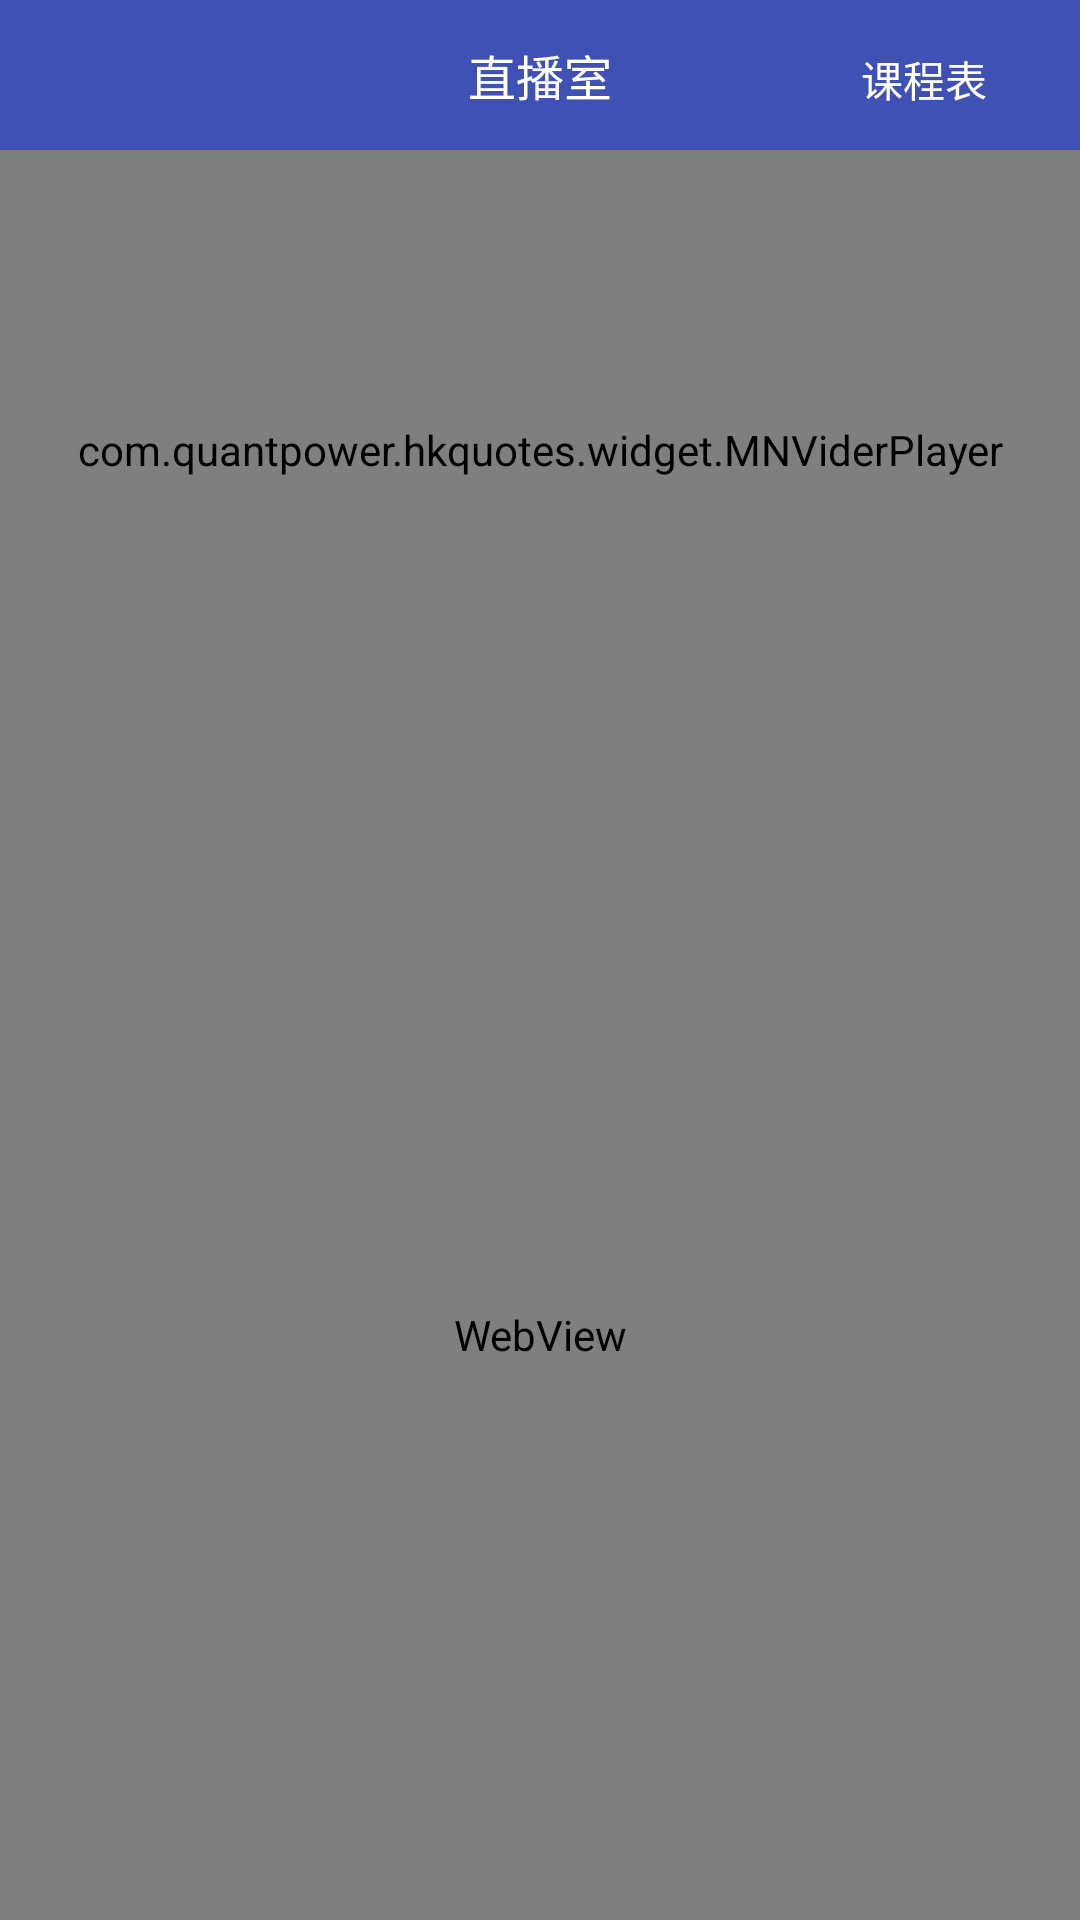

This screen was rendered from an Android layout file. Write that file and the resources it references.
<!-- AndroidManifest.xml: application theme Theme.AppCompat.Light.NoActionBar -->
<!-- res/layout/activitty_live_room.xml -->
<?xml version="1.0" encoding="utf-8"?>
<LinearLayout xmlns:android="http://schemas.android.com/apk/res/android"
    xmlns:app="http://schemas.android.com/apk/res-auto"
    android:layout_width="match_parent"
    android:layout_height="match_parent"
    android:orientation="vertical">


    <RelativeLayout
        android:id="@+id/rl_head"
        android:layout_width="match_parent"
        android:layout_height="50dp"
        android:background="@color/colorPrimary"
        android:orientation="horizontal">

        <ImageView
            android:id="@+id/image_back"
            android:layout_width="wrap_content"
            android:layout_height="wrap_content"
            android:layout_centerVertical="true"
            android:padding="16dp"
            android:paddingLeft="15dp"
            android:src="@mipmap/icon_m_back" />

        <TextView
            android:id="@+id/tv_main_title"
            android:layout_width="wrap_content"
            android:layout_height="wrap_content"
            android:layout_centerInParent="true"
            android:text="直播室"
            android:textColor="@android:color/white"
            android:textSize="16sp" />

        <TextView
            android:id="@+id/tv_curriculum"
            android:layout_width="wrap_content"
            android:layout_height="wrap_content"
            android:layout_alignParentRight="true"
            android:layout_centerVertical="true"
            android:layout_marginRight="15dp"
            android:background="@color/colorPrimary"
            android:padding="16dp"
            android:text="课程表"
            android:textColor="@android:color/white"
            android:textSize="14sp" />
    </RelativeLayout>

    <RelativeLayout
        android:id="@+id/rl_radio"
        android:layout_width="match_parent"
        android:layout_height="wrap_content"
        android:layout_above="@+id/live_web">

        <ImageView
            android:id="@+id/iv_back_icon"
            android:layout_width="wrap_content"
            android:layout_height="wrap_content"
            android:onClick="onClick"
            android:padding="16dp"
            android:src="@mipmap/icon_m_back"
            android:visibility="gone" />

        <com.quantpower.hkquotes.widget.MNViderPlayer
            android:id="@+id/mn_videoplayer"
            android:layout_width="match_parent"
            android:layout_height="200dp"
            app:mnFirstNeedPlay="false" />
    </RelativeLayout>

    <WebView
        android:id="@+id/live_web"
        android:layout_width="match_parent"
        android:layout_height="match_parent"
        android:scrollbars="none" />
</LinearLayout>
<!-- resources referenced by this layout -->
<resources>
  <color name="colorPrimary">#3F51B5</color>
</resources>
